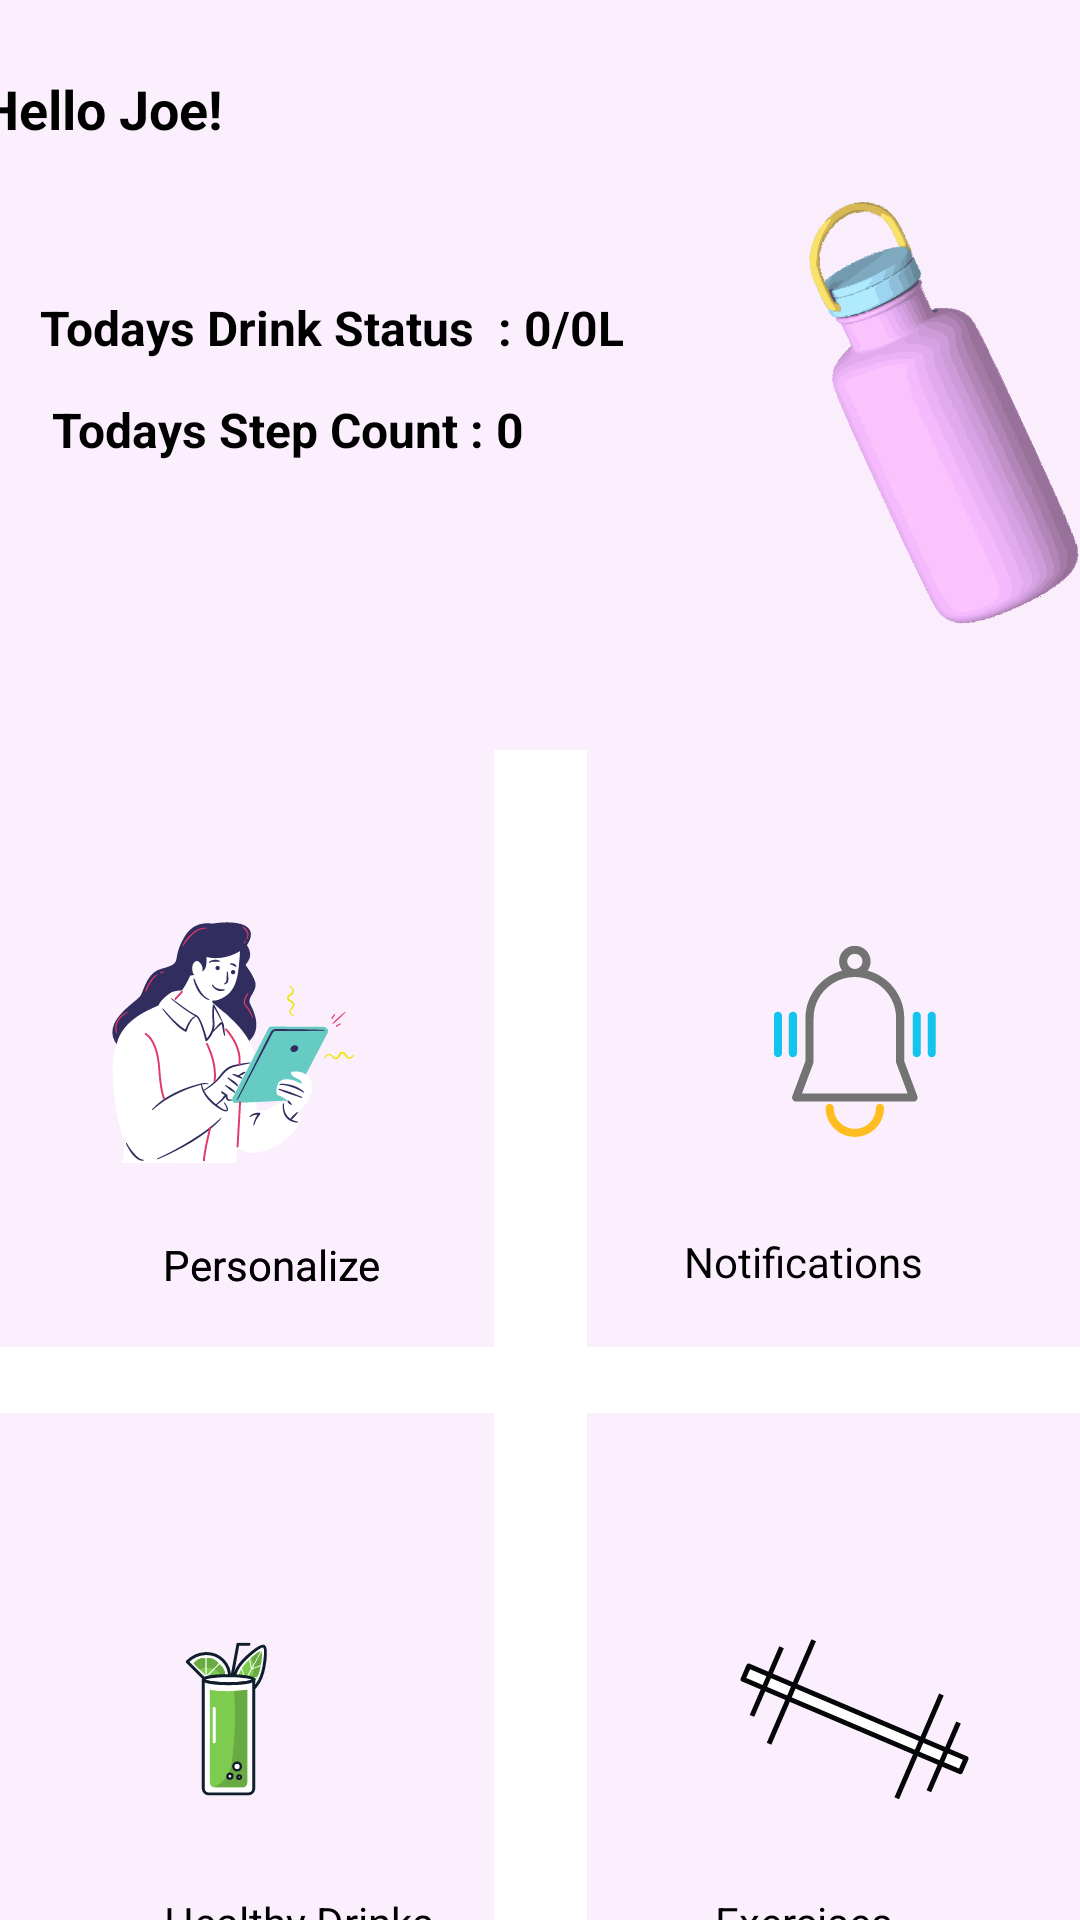

The Android layout XML behind this screen, and the referenced resources:
<!-- AndroidManifest.xml: application theme Theme.H2OFit -->
<!-- res/layout/activity_home.xml -->
<?xml version="1.0" encoding="utf-8"?>
<androidx.constraintlayout.widget.ConstraintLayout xmlns:android="http://schemas.android.com/apk/res/android"
    xmlns:app="http://schemas.android.com/apk/res-auto"
    xmlns:tools="http://schemas.android.com/tools"
    android:layout_width="match_parent"
    android:layout_height="match_parent"
    tools:context=".Home">


    <androidx.constraintlayout.widget.ConstraintLayout
        android:id="@+id/linearLayout"
        android:layout_width="match_parent"
        android:layout_height="250dp"
        android:background="#fbeffe"
        app:layout_constraintTop_toTopOf="parent"
        tools:layout_editor_absoluteX="-190dp">

        <ImageView
            android:id="@+id/imageView"
            android:layout_width="155dp"
            android:layout_height="168dp"
            android:layout_marginStart="232dp"
            android:layout_marginTop="52dp"
            android:layout_marginEnd="24dp"
            android:layout_marginBottom="30dp"
            android:rotation="-7"
            app:layout_constraintBottom_toBottomOf="parent"
            app:layout_constraintEnd_toEndOf="parent"
            app:layout_constraintHorizontal_bias="0.0"
            app:layout_constraintStart_toStartOf="parent"
            app:layout_constraintTop_toTopOf="parent"
            app:layout_constraintVertical_bias="0.0"
            app:srcCompat="@drawable/ic_bottle2" />

        <TextView
            android:id="@+id/textView4"
            android:layout_width="wrap_content"
            android:layout_height="wrap_content"
            android:layout_marginStart="25dp"
            android:layout_marginTop="25dp"
            android:layout_marginEnd="318dp"
            android:layout_marginBottom="203dp"
            android:text="Hello Joe!"
            android:textAlignment="textStart"
            android:textSize="18sp"
            android:textStyle="bold"
            app:layout_constraintBottom_toBottomOf="parent"
            app:layout_constraintEnd_toEndOf="parent"
            app:layout_constraintStart_toStartOf="parent"
            app:layout_constraintTop_toTopOf="parent" />

        <TextView
            android:id="@+id/textView5"
            android:layout_width="wrap_content"
            android:layout_height="wrap_content"
            android:layout_marginStart="18dp"
            android:layout_marginTop="50dp"
            android:layout_marginEnd="29dp"
            android:layout_marginBottom="130dp"
            android:text="Todays Drink Status  : 0/0L"
            android:textAlignment="textStart"
            android:textSize="16sp"
            android:textStyle="bold"
            app:layout_constraintBottom_toBottomOf="parent"
            app:layout_constraintEnd_toStartOf="@+id/imageView"
            app:layout_constraintStart_toStartOf="parent"
            app:layout_constraintTop_toBottomOf="@+id/textView4" />

        <TextView
            android:id="@+id/textView6"
            android:layout_width="wrap_content"
            android:layout_height="wrap_content"
            android:layout_marginStart="17dp"
            android:layout_marginTop="12dp"
            android:layout_marginEnd="57dp"
            android:layout_marginBottom="96dp"
            android:text="Todays Step Count : 0"
            android:textAlignment="viewStart"
            android:textSize="16sp"
            android:textStyle="bold"
            app:layout_constraintBottom_toBottomOf="parent"
            app:layout_constraintEnd_toStartOf="@+id/imageView"
            app:layout_constraintStart_toStartOf="parent"
            app:layout_constraintTop_toBottomOf="@+id/textView5" />

        <ImageButton
            android:id="@+id/imageButton8"
            android:layout_width="wrap_content"
            android:layout_height="wrap_content"
            android:layout_marginTop="16dp"
            android:layout_marginEnd="16dp"
            android:layout_marginBottom="8dp"
            android:background="#fbeffe"
            app:layout_constraintBottom_toTopOf="@+id/imageView"
            app:layout_constraintEnd_toEndOf="parent"
            app:layout_constraintHorizontal_bias="1.0"
            app:layout_constraintStart_toEndOf="@+id/textView4"
            app:layout_constraintTop_toTopOf="parent"
            app:layout_constraintVertical_bias="0.0"
            app:srcCompat="@drawable/ic_account_circle_fill0_wght400_grad0_opsz48"
            tools:ignore="SpeakableTextPresentCheck" />

    </androidx.constraintlayout.widget.ConstraintLayout>

    <ImageButton
        android:id="@+id/imageButton"
        android:layout_width="178dp"
        android:layout_height="204dp"

        android:layout_marginStart="25dp"
        android:layout_marginTop="11dp"
        android:layout_marginEnd="23dp"
        android:layout_marginBottom="16dp"
        android:background="#FFFFFF"
        android:src="@drawable/ic_drink"
        app:layout_constraintBottom_toBottomOf="parent"
        app:layout_constraintEnd_toStartOf="@+id/imageButton5"
        app:layout_constraintStart_toStartOf="parent"
        app:layout_constraintTop_toBottomOf="@+id/imageButton4"
        app:srcCompat="@drawable/rectangle_curved" />

    <ImageButton
        android:id="@+id/imageButton5"
        android:layout_width="178dp"
        android:layout_height="204dp"
        android:layout_marginStart="8dp"
        android:layout_marginTop="11dp"
        android:layout_marginEnd="25dp"
        android:layout_marginBottom="16dp"
        android:background="#FFFFFF"
        android:src="@drawable/ic_exercise"
        app:layout_constraintBottom_toBottomOf="parent"
        app:layout_constraintEnd_toEndOf="parent"
        app:layout_constraintStart_toEndOf="@+id/imageButton"
        app:layout_constraintTop_toBottomOf="@+id/imageButton3"
        app:srcCompat="@drawable/rectangle_curved" />

    <ImageButton
        android:id="@+id/imageButton4"
        android:layout_width="178dp"
        android:layout_height="204dp"
        android:layout_marginStart="25dp"
        android:layout_marginTop="46dp"
        android:layout_marginEnd="23dp"
        android:layout_marginBottom="11dp"
        android:background="#FFFFFF"
        android:src="@drawable/ic_perzonalize"
        app:layout_constraintBottom_toTopOf="@+id/imageButton"
        app:layout_constraintEnd_toStartOf="@+id/imageButton3"
        app:layout_constraintStart_toStartOf="parent"
        app:layout_constraintTop_toBottomOf="@+id/linearLayout"
        app:srcCompat="@drawable/rectangle_curved" />

    <ImageButton
        android:id="@+id/imageButton3"
        android:layout_width="178dp"
        android:layout_height="204dp"
        android:layout_marginStart="8dp"
        android:layout_marginTop="46dp"
        android:layout_marginEnd="25dp"
        android:layout_marginBottom="11dp"
        android:background="#FFFFFF"
        android:src="@drawable/ic_notification"
        app:layout_constraintBottom_toTopOf="@+id/imageButton5"
        app:layout_constraintEnd_toEndOf="parent"
        app:layout_constraintStart_toEndOf="@+id/imageButton4"
        app:layout_constraintTop_toBottomOf="@+id/linearLayout"
        app:srcCompat="@drawable/rectangle_curved" />

    <TextView
        android:id="@+id/textView2"
        android:layout_width="wrap_content"
        android:layout_height="wrap_content"
        android:layout_marginTop="25dp"
        android:text="Personalize"
        app:layout_constraintBottom_toBottomOf="@+id/imageButton4"
        app:layout_constraintEnd_toEndOf="parent"
        app:layout_constraintHorizontal_bias="0.189"
        app:layout_constraintStart_toStartOf="parent"
        app:layout_constraintTop_toTopOf="@+id/imageButton4"
        app:layout_constraintVertical_bias="0.887" />

    <TextView
        android:id="@+id/textView8"
        android:layout_width="wrap_content"
        android:layout_height="wrap_content"
        android:layout_marginTop="25dp"
        android:text="Personalize"
        app:layout_constraintBottom_toBottomOf="@+id/imageButton4"
        app:layout_constraintEnd_toEndOf="parent"
        app:layout_constraintHorizontal_bias="0.189"
        app:layout_constraintStart_toStartOf="parent"
        app:layout_constraintTop_toTopOf="@+id/imageButton4"
        app:layout_constraintVertical_bias="0.887" />

    <TextView
        android:id="@+id/textView7"
        android:layout_width="wrap_content"
        android:layout_height="wrap_content"
        android:layout_marginTop="25dp"
        android:text="Notifications"
        app:layout_constraintBottom_toBottomOf="@+id/imageButton4"
        app:layout_constraintEnd_toEndOf="parent"
        app:layout_constraintHorizontal_bias="0.813"
        app:layout_constraintStart_toStartOf="parent"
        app:layout_constraintTop_toTopOf="@+id/imageButton4"
        app:layout_constraintVertical_bias="0.881" />

    <TextView
        android:id="@+id/textView9"
        android:layout_width="wrap_content"
        android:layout_height="wrap_content"
        android:text="Healthy Drinks"
        app:layout_constraintBottom_toBottomOf="@+id/imageButton"
        app:layout_constraintEnd_toEndOf="parent"
        app:layout_constraintHorizontal_bias="0.203"
        app:layout_constraintStart_toStartOf="parent"
        app:layout_constraintTop_toTopOf="@+id/imageButton"
        app:layout_constraintVertical_bias="0.864" />

    <TextView
        android:id="@+id/textView10"
        android:layout_width="wrap_content"
        android:layout_height="wrap_content"
        android:text="Exercises"
        app:layout_constraintBottom_toBottomOf="@+id/imageButton"
        app:layout_constraintEnd_toEndOf="parent"
        app:layout_constraintHorizontal_bias="0.794"
        app:layout_constraintStart_toStartOf="parent"
        app:layout_constraintTop_toTopOf="@+id/imageButton"
        app:layout_constraintVertical_bias="0.864" />

</androidx.constraintlayout.widget.ConstraintLayout>
<!-- resources referenced by this layout -->
<resources>
  <!-- drawable ic_bottle2: vector/xml drawable (drawable, 198588 chars, omitted) -->
  <!-- drawable ic_drink: vector/xml drawable (drawable, 11985 chars, omitted) -->
  <!-- drawable ic_exercise: vector/xml drawable (drawable, 3647 chars, omitted) -->
  <!-- drawable ic_notification: vector/xml drawable (drawable, 3901 chars, omitted) -->
  <!-- drawable ic_perzonalize: vector/xml drawable (drawable, 47851 chars, omitted) -->
  <!-- drawable rectangle_curved (drawable) -->
  <?xml version="1.0" encoding="utf-8"?>
  <shape xmlns:android="http://schemas.android.com/apk/res/android" android:shape="rectangle">
  
      <solid android:color="#fbeffe"/>
      <corners android:radius="15dp"/>
      <size android:height="200dp"
          android:width="150dp"/>
  
  </shape>
  <style name="Theme.H2OFit" parent="Theme.MaterialComponents.DayNight.NoActionBar">
          
          <item name="colorPrimary">@color/black</item>
          <item name="colorPrimaryVariant">@color/black</item>
          <item name="colorOnPrimary">@color/white</item>
          
          <item name="colorSecondary">@color/black</item>
          <item name="colorSecondaryVariant">@color/teal_700</item>
          <item name="colorOnSecondary">@color/black</item>
          
          <item name="android:statusBarColor" tools:targetApi="l">?attr/colorPrimaryVariant</item>
          
          <item name="android:windowBackground">@color/white</item>
          <item name="android:colorBackground">@color/white</item>
          <item name="android:textColor">@color/black</item>
      </style>
  <color name="black">#FF000000</color>
  <color name="white">#ffffff</color>
  <color name="teal_700">#FF018786</color>
</resources>
